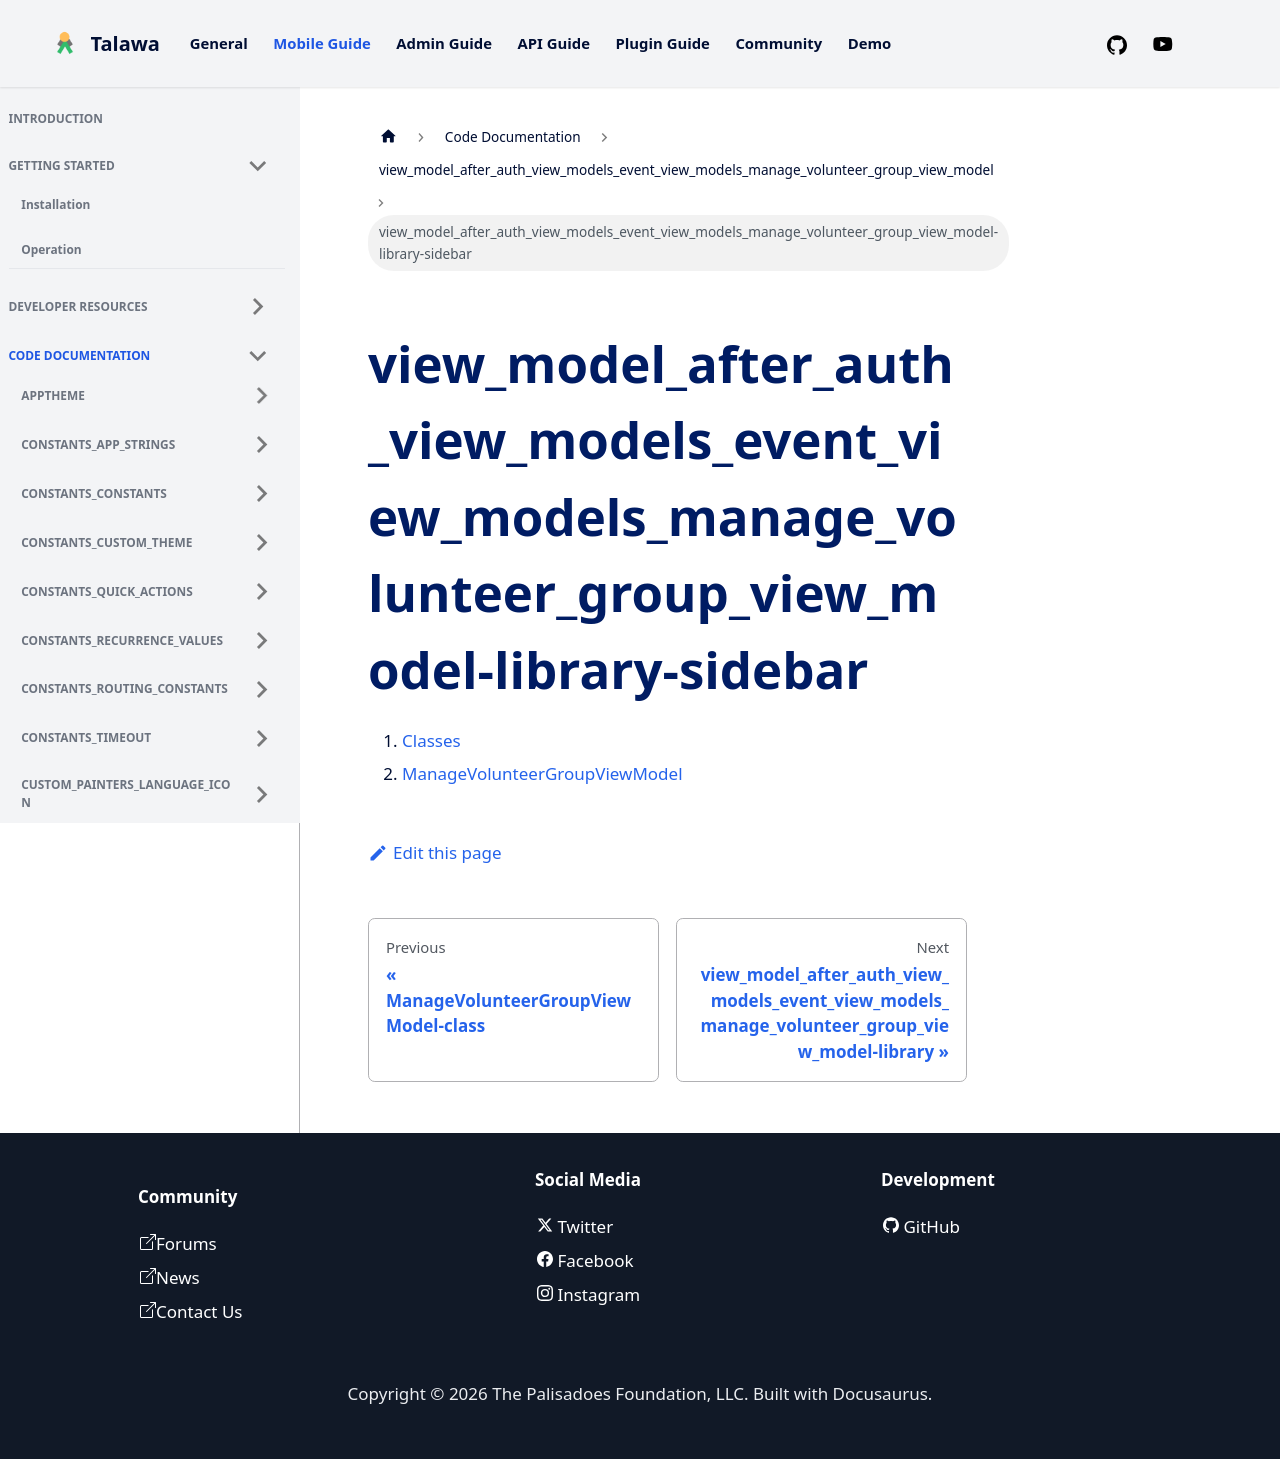

repository: PalisadoesFoundation/talawa · page: docs/auto-docs/view_model_after_auth_view_models_event_view_models_manage_volunteer_group_view_model/view_model_after_auth_view_models_event_view_models_manage_volunteer_group_view_model-library-sideb · generator: docusaurus

1.  [Classes](./#classes)
2.  [ManageVolunteerGroupViewModel](./ManageVolunteerGroupViewModel-class.md)
